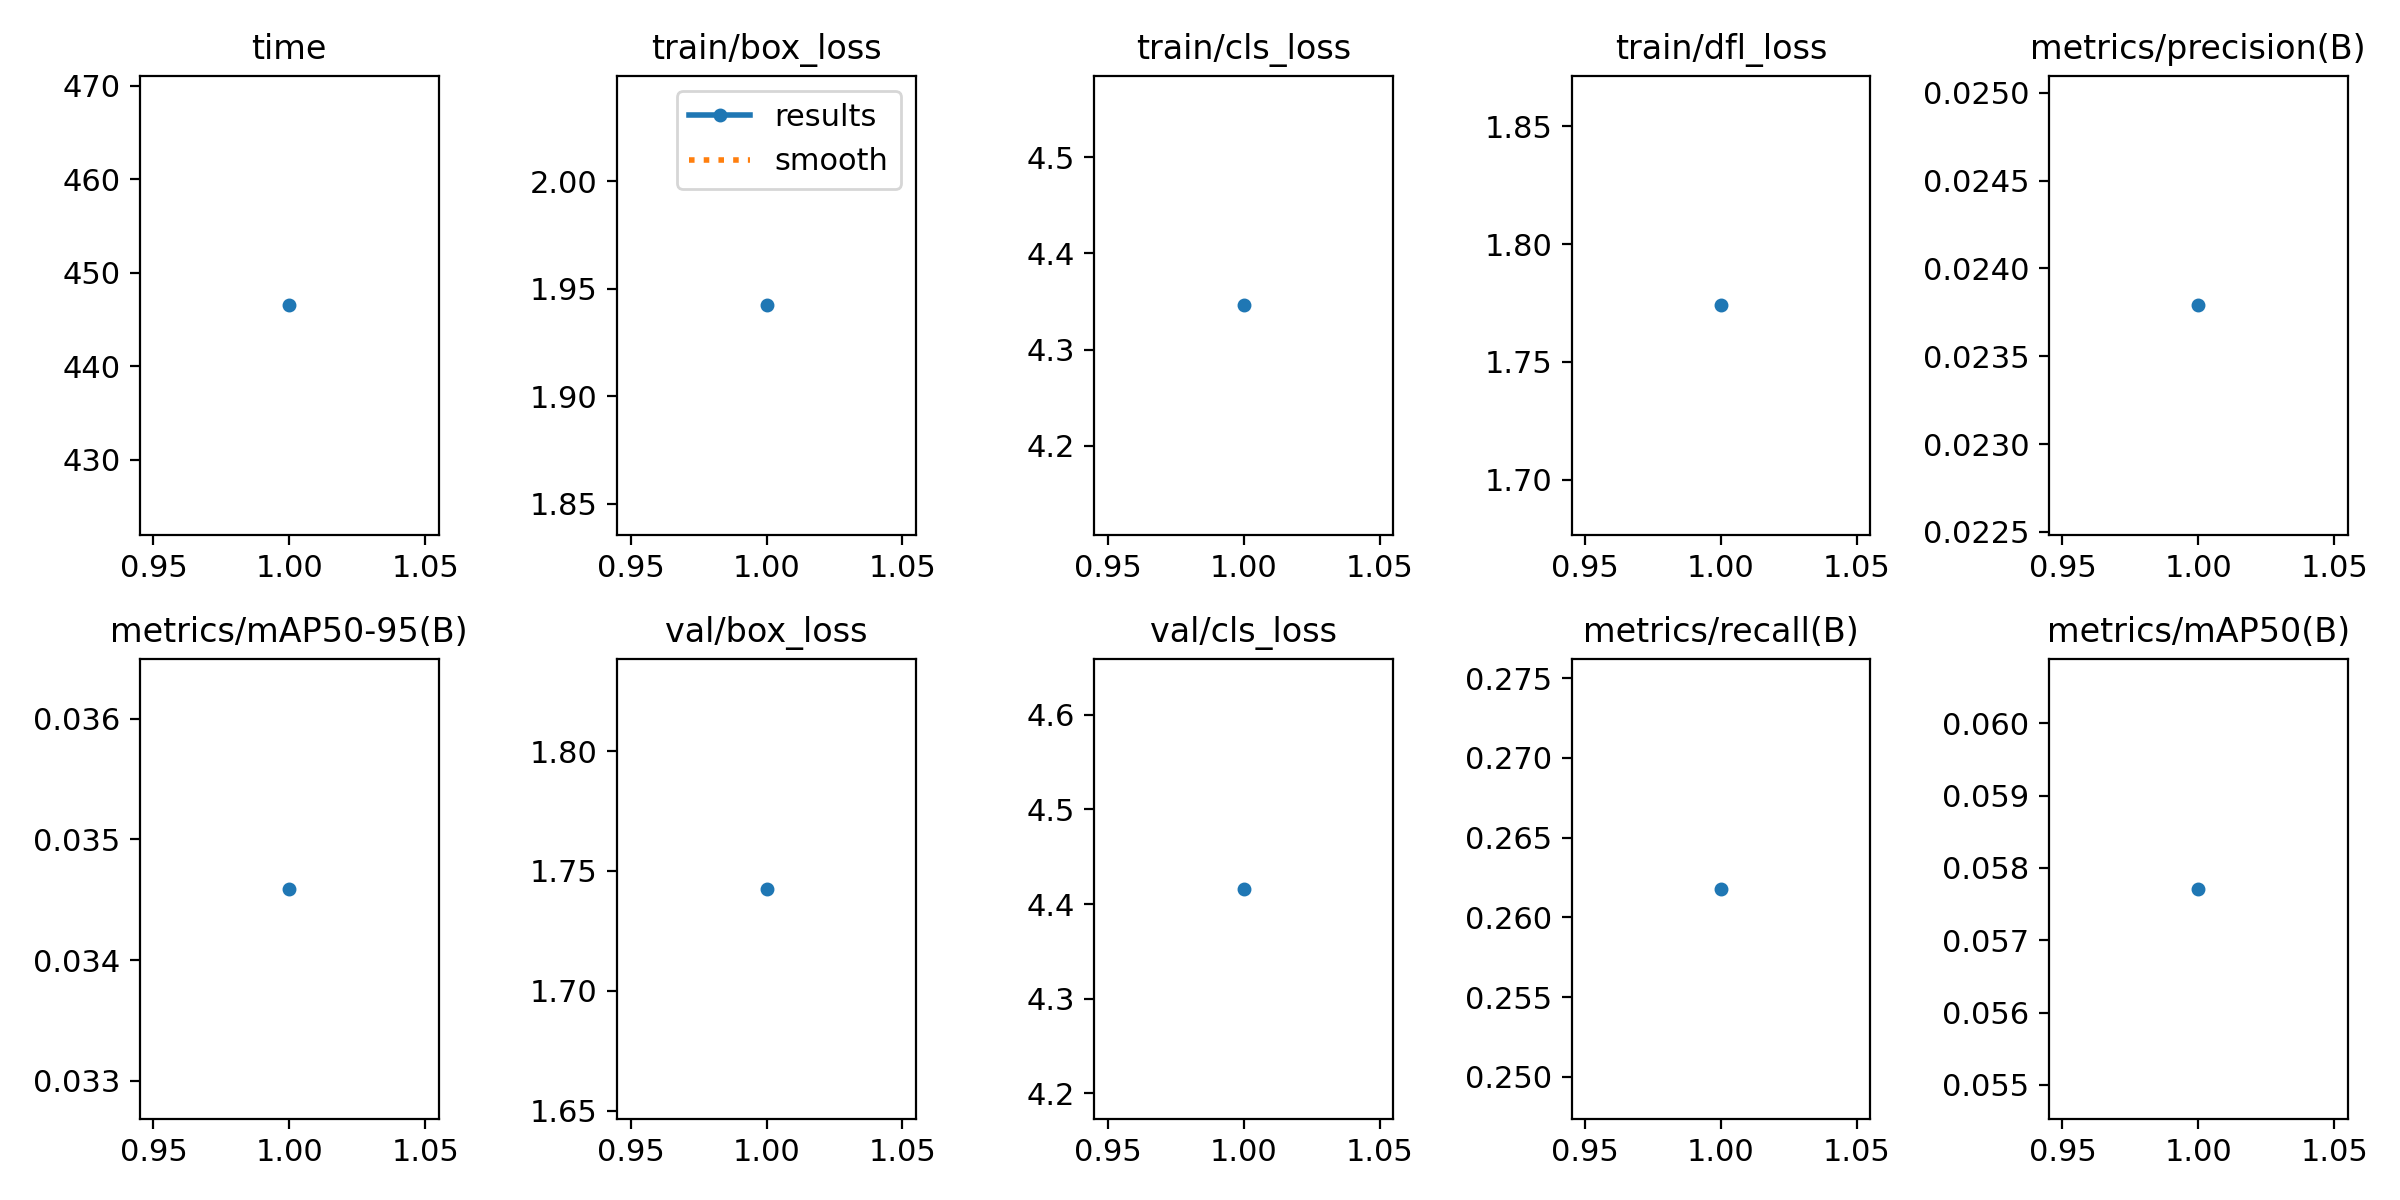

The file beside this chart, header and first rows:
epoch, time, train/box_loss, train/cls_loss, train/dfl_loss, metrics/precision(B), metrics/recall(B), metrics/mAP50(B), metrics/mAP50-95(B), val/box_loss, val/cls_loss, val/dfl_loss, lr/pg0, lr/pg1, lr/pg2
1, 446.5, 1.942, 4.346, 1.774, 0.02379, 0.2618, 0.05771, 0.03459, 1.742, 4.416, 1.601, 0.0002029, 0.0002029, 0.0002029
